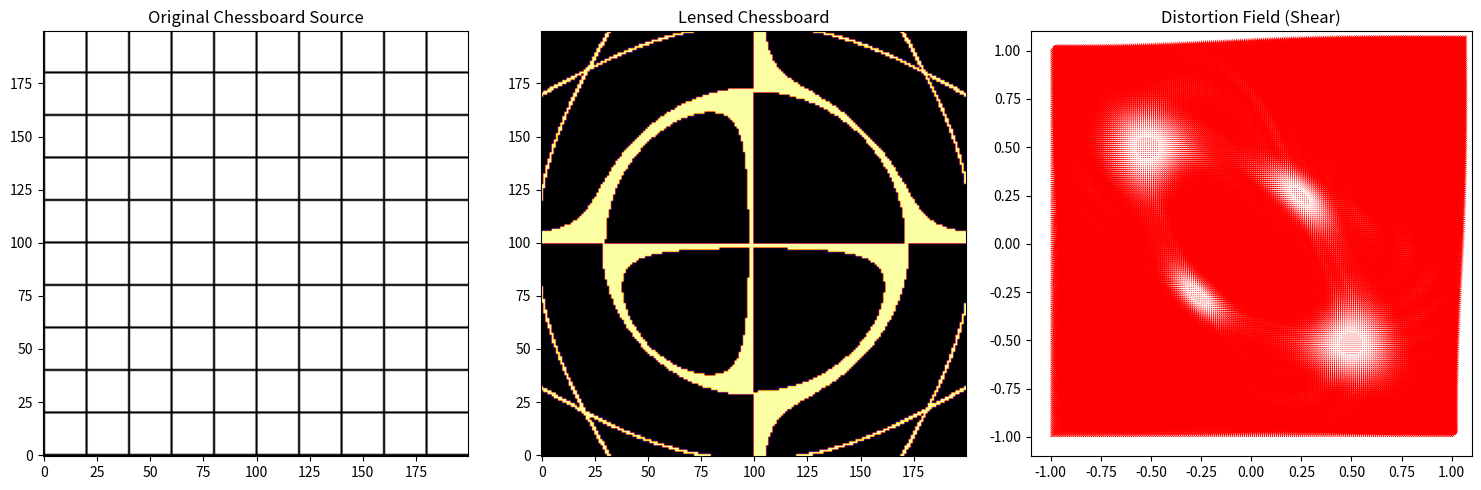

Reproduce this figure in Python.
# -*- coding: utf-8 -*-
"""
Created on Wed Dec 10 17:34:41 2025

@author: samue
"""

import numpy as np
import matplotlib.pyplot as plt


# Lens parameters
sigma = 1500
R_c = 0.07
D_s = 878
D_l = 637
D_ls = 441
c = 299792.458
eps = 0


# Lens equations
def compute_r_c_and_thetaE():
    theta_E = (4*np.pi*sigma**2/c**2)*(D_ls/D_s)
    r_c = R_c/(D_l*theta_E)
    return r_c, theta_E

def lens_map(r1, r2, r_c, e):
    denom = np.sqrt(r_c**2 + (1-e)*r1**2 + (1+e)*r2**2)
    s1 = r1 - (1-e)*r1/denom
    s2 = r2 - (1+e)*r2/denom
    return s1, s2

def norm_to_index(s, N):
    idx = ((s+1)/2)*N
    idx = np.floor(idx).astype(int)
    return np.clip(idx, 0, N-1)


# Grid
N = 200
xs = np.linspace(-1,1,N)
r1, r2 = np.meshgrid(xs, xs, indexing='xy')


# Source plane: chessboard
source = np.zeros((N,N))
source[::20, :] = 1
source[:, ::20] = 1


# Lensing
r_c, theta_E = compute_r_c_and_thetaE()
s1, s2 = lens_map(r1, r2, r_c, eps)
i = norm_to_index(s1, N)
j = norm_to_index(s2, N)
image = source[j, i]


# Distortion field (shear)
dr = 0.02
r1p = r1 + dr
r2p = r2 + dr

s1p, s2p = lens_map(r1p, r2p, r_c, eps)

u = s1p - s1
v = s2p - s2


# Plot
fig, axs = plt.subplots(1, 3, figsize=(15,5))

# Original chessboard
axs[0].imshow(source, origin='lower', cmap='binary')
axs[0].set_title("Original Chessboard Source")

# Lensed image
axs[1].imshow(image, origin='lower', cmap='inferno')
axs[1].set_title("Lensed Chessboard")

# Distortion field
axs[2].quiver(r1, r2, u, v, color='red', scale=0.5)
axs[2].set_title("Distortion Field (Shear)")

plt.tight_layout()
plt.show()
